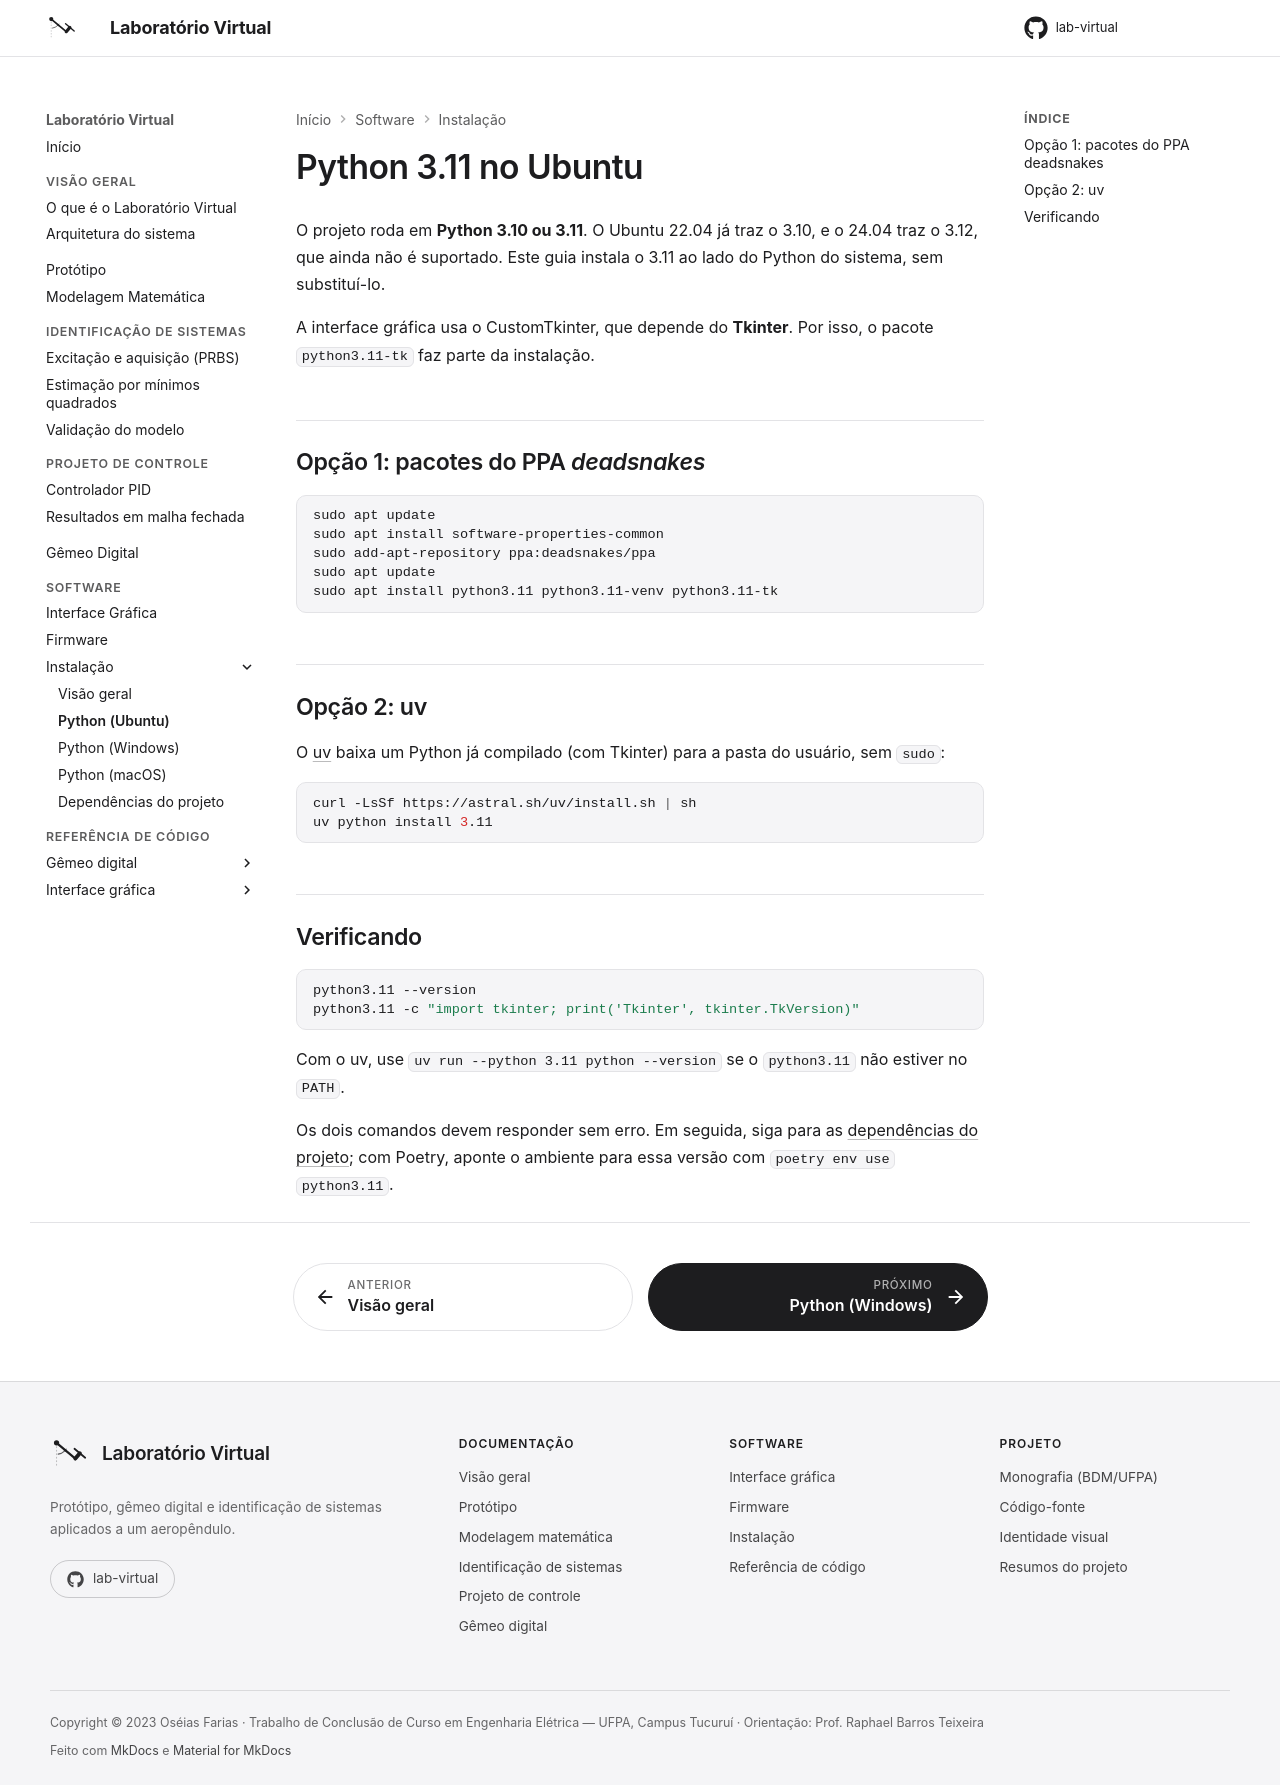

repository: Oseiasdfarias/lab-virtual · page: software/instalacao/python/ubuntu/index.html · generator: mkdocs

---
title: Python 3.11 no Ubuntu
author: Oséias Farias
---

# Python 3.11 no Ubuntu

O projeto roda em **Python 3.10 ou 3.11**. O Ubuntu 22.04 já traz o 3.10, e o 24.04 traz o
3.12, que ainda não é suportado. Este guia instala o 3.11 ao lado do Python do sistema, sem
substituí-lo.

A interface gráfica usa o CustomTkinter, que depende do **Tkinter**. Por isso, o pacote
`python3.11-tk` faz parte da instalação.

## Opção 1: pacotes do PPA *deadsnakes*

```bash
sudo apt update
sudo apt install software-properties-common
sudo add-apt-repository ppa:deadsnakes/ppa
sudo apt update
sudo apt install python3.11 python3.11-venv python3.11-tk
```

## Opção 2: uv

O [uv](https://docs.astral.sh/uv/) baixa um Python já compilado (com Tkinter) para a pasta do
usuário, sem `sudo`:

```bash
curl -LsSf https://astral.sh/uv/install.sh | sh
uv python install 3.11
```

## Verificando

```bash
python3.11 --version
python3.11 -c "import tkinter; print('Tkinter', tkinter.TkVersion)"
```

Com o uv, use `uv run --python 3.11 python --version` se o `python3.11` não estiver no `PATH`.

Os dois comandos devem responder sem erro. Em seguida, siga para as
[dependências do projeto](../dependencias.md); com Poetry, aponte o ambiente para essa versão
com `poetry env use python3.11`.
